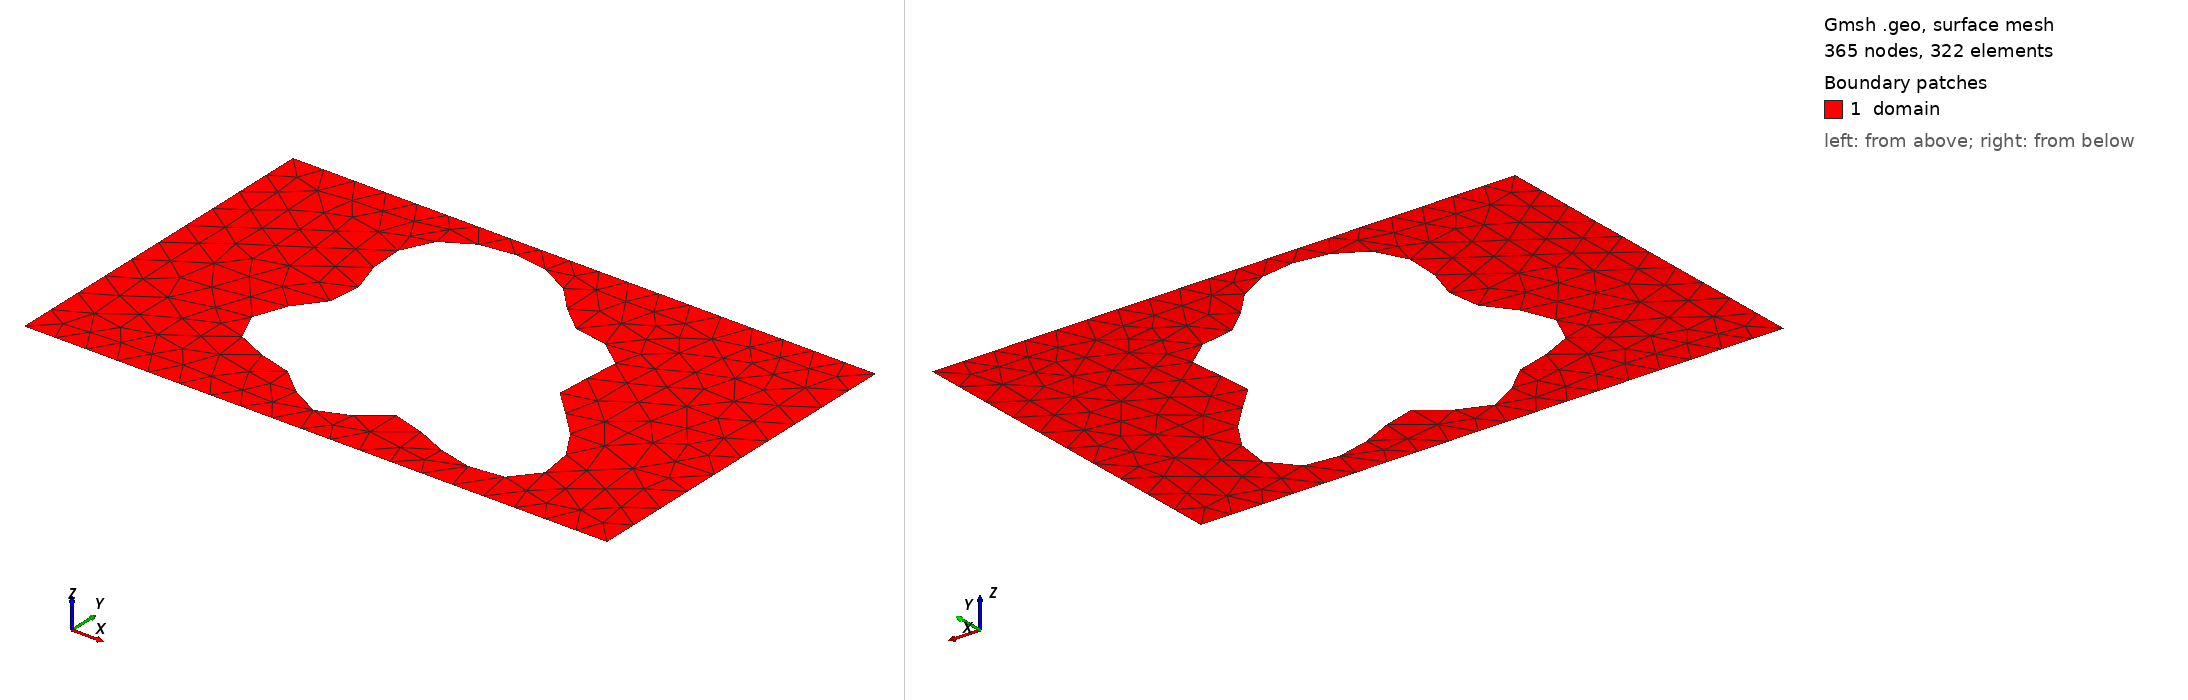

Gmsh geometry script, surface-meshed: 365 nodes, 322 surface elements. Boundary patches (legend numbers): 1 domain. Left view from above one corner, right view from below the opposite corner. Legend entries are the model's physical surfaces. The drawing asked Gmsh for element sizes between 1% and 20% of the model's largest extent; the script's own settings can give other sizes.

=== shape_93.geo (drawn) ===
SetFactory("OpenCASCADE");
lc = 0.060000;

Point(1) = {0.0000000000, -0.3000000000, 0, lc};
Point(2) = {0.4250000000, -0.3000000000, 0, lc};
Point(3) = {0.5750000000, -0.3000000000, 0, lc};
Point(4) = {1.0000000000, -0.3000000000, 0, lc};
Point(5) = {1.0000000000, 0.3000000000, 0, lc};
Point(6) = {0.5750000000, 0.3000000000, 0, lc};
Point(7) = {0.4250000000, 0.3000000000, 0, lc};
Point(8) = {0.0000000000, 0.3000000000, 0, lc};
Line(1) = {1, 2};
Line(2) = {2, 3};
Line(3) = {3, 4};
Line(4) = {4, 5};
Line(5) = {5, 6};
Line(6) = {6, 7};
Line(7) = {7, 8};
Line(8) = {8, 1};
Curve Loop(1) = {1, 2, 3, 4, 5, 6, 7, 8};
Point(9) = {0.6921035776, -0.0054323767, 0, lc};
Point(10) = {0.6879792884, 0.0019533496, 0, lc};
Point(11) = {0.6858662031, 0.0091956107, 0, lc};
Point(12) = {0.6855754403, 0.0165319240, 0, lc};
Point(13) = {0.6868169725, 0.0241565249, 0, lc};
Point(14) = {0.6892216431, 0.0322061482, 0, lc};
Point(15) = {0.6923670401, 0.0407508635, 0, lc};
Point(16) = {0.6958054632, 0.0497904752, 0, lc};
Point(17) = {0.6990921445, 0.0592565823, 0, lc};
Point(18) = {0.7018119214, 0.0690199718, 0, lc};
Point(19) = {0.7036027277, 0.0789026344, 0, lc};
Point(20) = {0.7041745324, 0.0886933720, 0, lc};
Point(21) = {0.7033227152, 0.0981657211, 0, lc};
Point(22) = {0.7009352684, 0.1070967804, 0, lc};
Point(23) = {0.6969936624, 0.1152854948, 0, lc};
Point(24) = {0.6915676349, 0.1225690246, 0, lc};
Point(25) = {0.6848045703, 0.1288360029, 0, lc};
Point(26) = {0.6769144679, 0.1340357441, 0, lc};
Point(27) = {0.6681517550, 0.1381827895, 0, lc};
Point(28) = {0.6587953530, 0.1413565377, 0, lc};
Point(29) = {0.6491284588, 0.1436960820, 0, lc};
Point(30) = {0.6394194429, 0.1453907269, 0, lc};
Point(31) = {0.6299051163, 0.1466669723, 0, lc};
Point(32) = {0.6207773766, 0.1477729951, 0, lc};
Point(33) = {0.6121739497, 0.1489618196, 0, lc};
Point(34) = {0.6041736031, 0.1504744380, 0, lc};
Point(35) = {0.5967958603, 0.1525241113, 0, lc};
Point(36) = {0.5900049133, 0.1552829602, 0, lc};
Point(37) = {0.5837171363, 0.1588717544, 0, lc};
Point(38) = {0.5778113740, 0.1633535413, 0, lc};
Point(39) = {0.5721410176, 0.1687314463, 0, lc};
Point(40) = {0.5665468137, 0.1749506547, 0, lc};
Point(41) = {0.5608693641, 0.1819042630, 0, lc};
Point(42) = {0.5549603729, 0.1894424061, 0, lc};
Point(43) = {0.5486918643, 0.1973838345, 0, lc};
Point(44) = {0.5419628184, 0.2055289573, 0, lc};
Point(45) = {0.5347029274, 0.2136732838, 0, lc};
Point(46) = {0.5268734448, 0.2216202120, 0, lc};
Point(47) = {0.5184653544, 0.2291921972, 0, lc};
Point(48) = {0.5094953141, 0.2362395047, 0, lc};
Point(49) = {0.5000000000, 0.2426459756, 0, lc};
Point(50) = {0.4900295900, 0.2483315024, 0, lc};
Point(51) = {0.4796411613, 0.2532511963, 0, lc};
Point(52) = {0.4688927432, 0.2573915091, 0, lc};
Point(53) = {0.4578386637, 0.2607638239, 0, lc};
Point(54) = {0.4465266647, 0.2633962336, 0, lc};
Point(55) = {0.4349970571, 0.2653243665, 0, lc};
Point(56) = {0.4232839606, 0.2665821808, 0, lc};
Point(57) = {0.4114184380, 0.2671936382, 0, lc};
Point(58) = {0.3994331240, 0.2671660689, 0, lc};
Point(59) = {0.3873677687, 0.2664858836, 0, lc};
Point(60) = {0.3752749994, 0.2651170641, 0, lc};
Point(61) = {0.3632255407, 0.2630026139, 0, lc};
Point(62) = {0.3513121547, 0.2600688751, 0, lc};
Point(63) = {0.3396516453, 0.2562323564, 0, lc};
Point(64) = {0.3283844252, 0.2514084815, 0, lc};
Point(65) = {0.3176713513, 0.2455214789, 0, lc};
Point(66) = {0.3076877747, 0.2385145181, 0, lc};
Point(67) = {0.2986150155, 0.2303591450, 0, lc};
Point(68) = {0.2906297249, 0.2210631108, 0, lc};
Point(69) = {0.2838918287, 0.2106757945, 0, lc};
Point(70) = {0.2785319224, 0.1992906084, 0, lc};
Point(71) = {0.2746391093, 0.1870440073, 0, lc};
Point(72) = {0.2722503088, 0.1741110028, 0, lc};
Point(73) = {0.2713420203, 0.1606973699, 0, lc};
Point(74) = {0.2718254003, 0.1470290165, 0, lc};
Point(75) = {0.2735453124, 0.1333392343, 0, lc};
Point(76) = {0.2762837406, 0.1198547484, 0, lc};
Point(77) = {0.2797676534, 0.1067816086, 0, lc};
Point(78) = {0.2836810740, 0.0942920141, 0, lc};
Point(79) = {0.2876807879, 0.0825131204, 0, lc};
Point(80) = {0.2914148223, 0.0715187580, 0, lc};
Point(81) = {0.2945425869, 0.0613247835, 0, lc};
Point(82) = {0.2967553957, 0.0518885300, 0, lc};
Point(83) = {0.2977960033, 0.0431125079, 0, lc};
Point(84) = {0.2974758058, 0.0348521902, 0, lc};
Point(85) = {0.2956884660, 0.0269273912, 0, lc};
Point(86) = {0.2924189286, 0.0191364621, 0, lc};
Point(87) = {0.2877470760, 0.0112722906, 0, lc};
Point(88) = {0.2818456243, 0.0031389320, 0, lc};
Point(89) = {0.2749722392, -0.0054323767, 0, lc};
Point(90) = {0.2674562510, -0.0145690455, 0, lc};
Point(91) = {0.2596807207, -0.0243459142, 0, lc};
Point(92) = {0.2520609420, -0.0347778981, 0, lc};
Point(93) = {0.2450207234, -0.0458171268, 0, lc};
Point(94) = {0.2389679650, -0.0573548768, 0, lc};
Point(95) = {0.2342711115, -0.0692282386, 0, lc};
Point(96) = {0.2312380178, -0.0812310951, 0, lc};
Point(97) = {0.2300986125, -0.0931286536, 0, lc};
Point(98) = {0.2309924952, -0.1046744848, 0, lc};
Point(99) = {0.2339622682, -0.1156288134, 0, lc};
Point(100) = {0.2389530182, -0.1257766837, 0, lc};
Point(101) = {0.2458179375, -0.1349446064, 0, lc};
Point(102) = {0.2543296551, -0.1430143805, 0, lc};
Point(103) = {0.2641964569, -0.1499329738, 0, lc};
Point(104) = {0.2750822366, -0.1557176215, 0, lc};
Point(105) = {0.2866287712, -0.1604556487, 0, lc};
Point(106) = {0.2984787595, -0.1642989129, 0, lc};
Point(107) = {0.3102980275, -0.1674531674, 0, lc};
Point(108) = {0.3217953751, -0.1701630376, 0, lc};
Point(109) = {0.3327387281, -0.1726936487, 0, lc};
Point(110) = {0.3429665380, -0.1753102188, 0, lc};
Point(111) = {0.3523937306, -0.1782571132, 0, lc};
Point(112) = {0.3610119081, -0.1817379309, 0, lc};
Point(113) = {0.3688839389, -0.1858981527, 0, lc};
Point(114) = {0.3761334794, -0.1908117252, 0, lc};
Point(115) = {0.3829303447, -0.1964726912, 0, lc};
Point(116) = {0.3894729462, -0.2027926324, 0, lc};
Point(117) = {0.3959692219, -0.2096042747, 0, lc};
Point(118) = {0.4026175864, -0.2166711613, 0, lc};
Point(119) = {0.4095894093, -0.2237028510, 0, lc};
Point(120) = {0.4170144038, -0.2303746782, 0, lc};
Point(121) = {0.4249700689, -0.2363507605, 0, lc};
Point(122) = {0.4334760064, -0.2413086657, 0, lc};
Point(123) = {0.4424935453, -0.2449639992, 0, lc};
Point(124) = {0.4519306870, -0.2470931321, 0, lc};
Point(125) = {0.4616519576, -0.2475523874, 0, lc};
Point(126) = {0.4714923597, -0.2462922135, 0, lc};
Point(127) = {0.4812742806, -0.2433652008, 0, lc};
Point(128) = {0.4908259632, -0.2389272059, 0, lc};
Point(129) = {0.5000000000, -0.2332313218, 0, lc};
Point(130) = {0.5086902860, -0.2266149253, 0, lc};
Point(131) = {0.5168459546, -0.2194805253, 0, lc};
Point(132) = {0.5244810326, -0.2122715772, 0, lc};
Point(133) = {0.5316788558, -0.2054448005, 0, lc};
Point(134) = {0.5385906753, -0.1994408025, 0, lc};
Point(135) = {0.5454283226, -0.1946549584, 0, lc};
Point(136) = {0.5524512571, -0.1914105059, 0, lc};
Point(137) = {0.5599487619, -0.1899356942, 0, lc};
Point(138) = {0.5682184476, -0.1903465704, 0, lc};
Point(139) = {0.5775425388, -0.1926366255, 0, lc};
Point(140) = {0.5881636299, -0.1966740738, 0, lc};
Point(141) = {0.6002616939, -0.2022070305, 0, lc};
Point(142) = {0.6139340875, -0.2088763288, 0, lc};
Point(143) = {0.6291801385, -0.2162352038, 0, lc};
Point(144) = {0.6458916165, -0.2237746107, 0, lc};
Point(145) = {0.6638500105, -0.2309525689, 0, lc};
Point(146) = {0.6827310824, -0.2372256497, 0, lc};
Point(147) = {0.7021166676, -0.2420805893, 0, lc};
Point(148) = {0.7215131949, -0.2450640009, 0, lc};
Point(149) = {0.7403759163, -0.2458082931, 0, lc};
Point(150) = {0.7581374300, -0.2440521625, 0, lc};
Point(151) = {0.7742387528, -0.2396543987, 0, lc};
Point(152) = {0.7881609970, -0.2326001897, 0, lc};
Point(153) = {0.7994556245, -0.2229996232, 0, lc};
Point(154) = {0.8077713178, -0.2110785967, 0, lc};
Point(155) = {0.8128757000, -0.1971628523, 0, lc};
Point(156) = {0.8146704501, -0.1816562961, 0, lc};
Point(157) = {0.8131987802, -0.1650151260, 0, lc};
Point(158) = {0.8086447261, -0.1477195444, 0, lc};
Point(159) = {0.8013242306, -0.1302449597, 0, lc};
Point(160) = {0.7916685291, -0.1130345780, 0, lc};
Point(161) = {0.7802008416, -0.0964751491, 0, lc};
Point(162) = {0.7675078079, -0.0808773813, 0, lc};
Point(163) = {0.7542074327, -0.0664621818, 0, lc};
Point(164) = {0.7409155243, -0.0533534540, 0, lc};
Point(165) = {0.7282126944, -0.0415777166, 0, lc};
Point(166) = {0.7166139311, -0.0310703250, 0, lc};
Point(167) = {0.7065425720, -0.0216876297, 0, lc};
Point(168) = {0.6983101992, -0.0132240057, 0, lc};
Spline(9) = {9, 10, 11, 12, 13, 14, 15, 16, 17, 18, 19, 20, 21, 22, 23, 24, 25, 26, 27, 28, 29, 30, 31, 32, 33, 34, 35, 36, 37, 38, 39, 40, 41, 42, 43, 44, 45, 46, 47, 48, 49, 50, 51, 52, 53, 54, 55, 56, 57, 58, 59, 60, 61, 62, 63, 64, 65, 66, 67, 68, 69, 70, 71, 72, 73, 74, 75, 76, 77, 78, 79, 80, 81, 82, 83, 84, 85, 86, 87, 88, 89, 90, 91, 92, 93, 94, 95, 96, 97, 98, 99, 100, 101, 102, 103, 104, 105, 106, 107, 108, 109, 110, 111, 112, 113, 114, 115, 116, 117, 118, 119, 120, 121, 122, 123, 124, 125, 126, 127, 128, 129, 130, 131, 132, 133, 134, 135, 136, 137, 138, 139, 140, 141, 142, 143, 144, 145, 146, 147, 148, 149, 150, 151, 152, 153, 154, 155, 156, 157, 158, 159, 160, 161, 162, 163, 164, 165, 166, 167, 168, 9};
Curve Loop(2) = {9};
Plane Surface(1) = {1, 2};

Physical Surface("domain")          = {1};
Physical Curve("contact_source")   = {8};
Physical Curve("contact_drain")    = {4};
Physical Curve("probe_A")          = {6};
Physical Curve("probe_B")          = {2};
Physical Curve("walls")            = {1, 3, 5, 7, 9};
